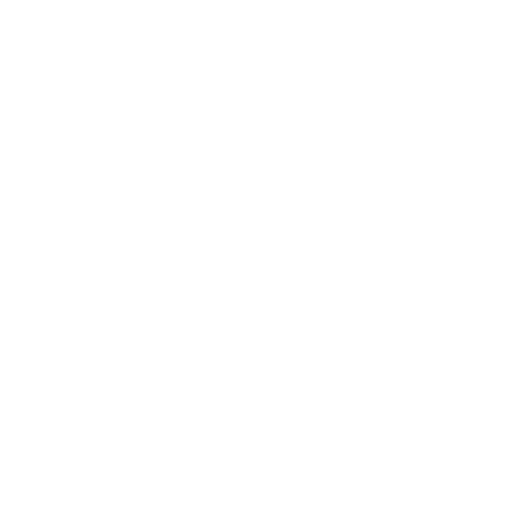
t = 0.00 s
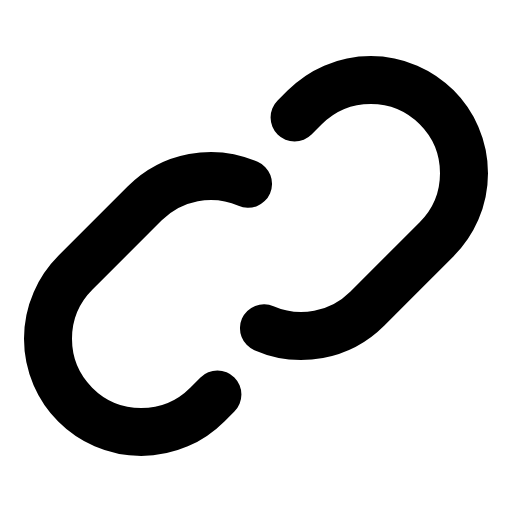
t = 0.38 s
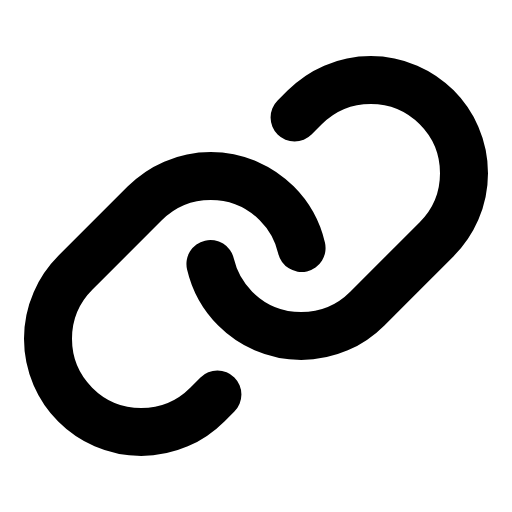
t = 1.13 s
t = 1.50 s: frame unchanged from t = 1.13 s, image omitted
t = 1.88 s: frame unchanged from t = 1.13 s, image omitted
t = 2.63 s: frame unchanged from t = 1.13 s, image omitted

The animated SVG that drew these frames (rendered in a browser with its animation timeline set to each time). Animation: 1 CSS @keyframes rule; one cycle of 3.00 s, repeats indefinitely.

<svg xmlns="http://www.w3.org/2000/svg" viewBox="0 0 256 256">
  <style>
    .draw-line {
      stroke-dasharray: 2000;
      stroke-dashoffset: 0;
    }
    svg:hover .draw-line {
      animation: phosphor-draw-in 3s ease-in-out infinite alternate;
    }
    @keyframes phosphor-draw-in {
      0%   { stroke-dashoffset: 2000; }
      50%  { stroke-dashoffset: 0; }
      100% { stroke-dashoffset: 0; }
    }
  </style><rect width="256" height="256" fill="none"/><path d="M108.71,197.23l-5.11,5.11a46.63,46.63,0,0,1-66-.05h0a46.63,46.63,0,0,1,.06-65.89L72.4,101.66a46.62,46.62,0,0,1,65.94,0h0A46.34,46.34,0,0,1,150.78,124" fill="none" stroke="currentColor" stroke-linecap="round" stroke-linejoin="round" stroke-width="24" class="draw-line"/><path d="M147.29,58.77l5.11-5.11a46.62,46.62,0,0,1,65.94,0h0a46.62,46.62,0,0,1,0,65.94L193.94,144,183.6,154.34a46.63,46.63,0,0,1-66-.05h0A46.46,46.46,0,0,1,105.22,132" fill="none" stroke="currentColor" stroke-linecap="round" stroke-linejoin="round" stroke-width="24" class="draw-line"/></svg>
